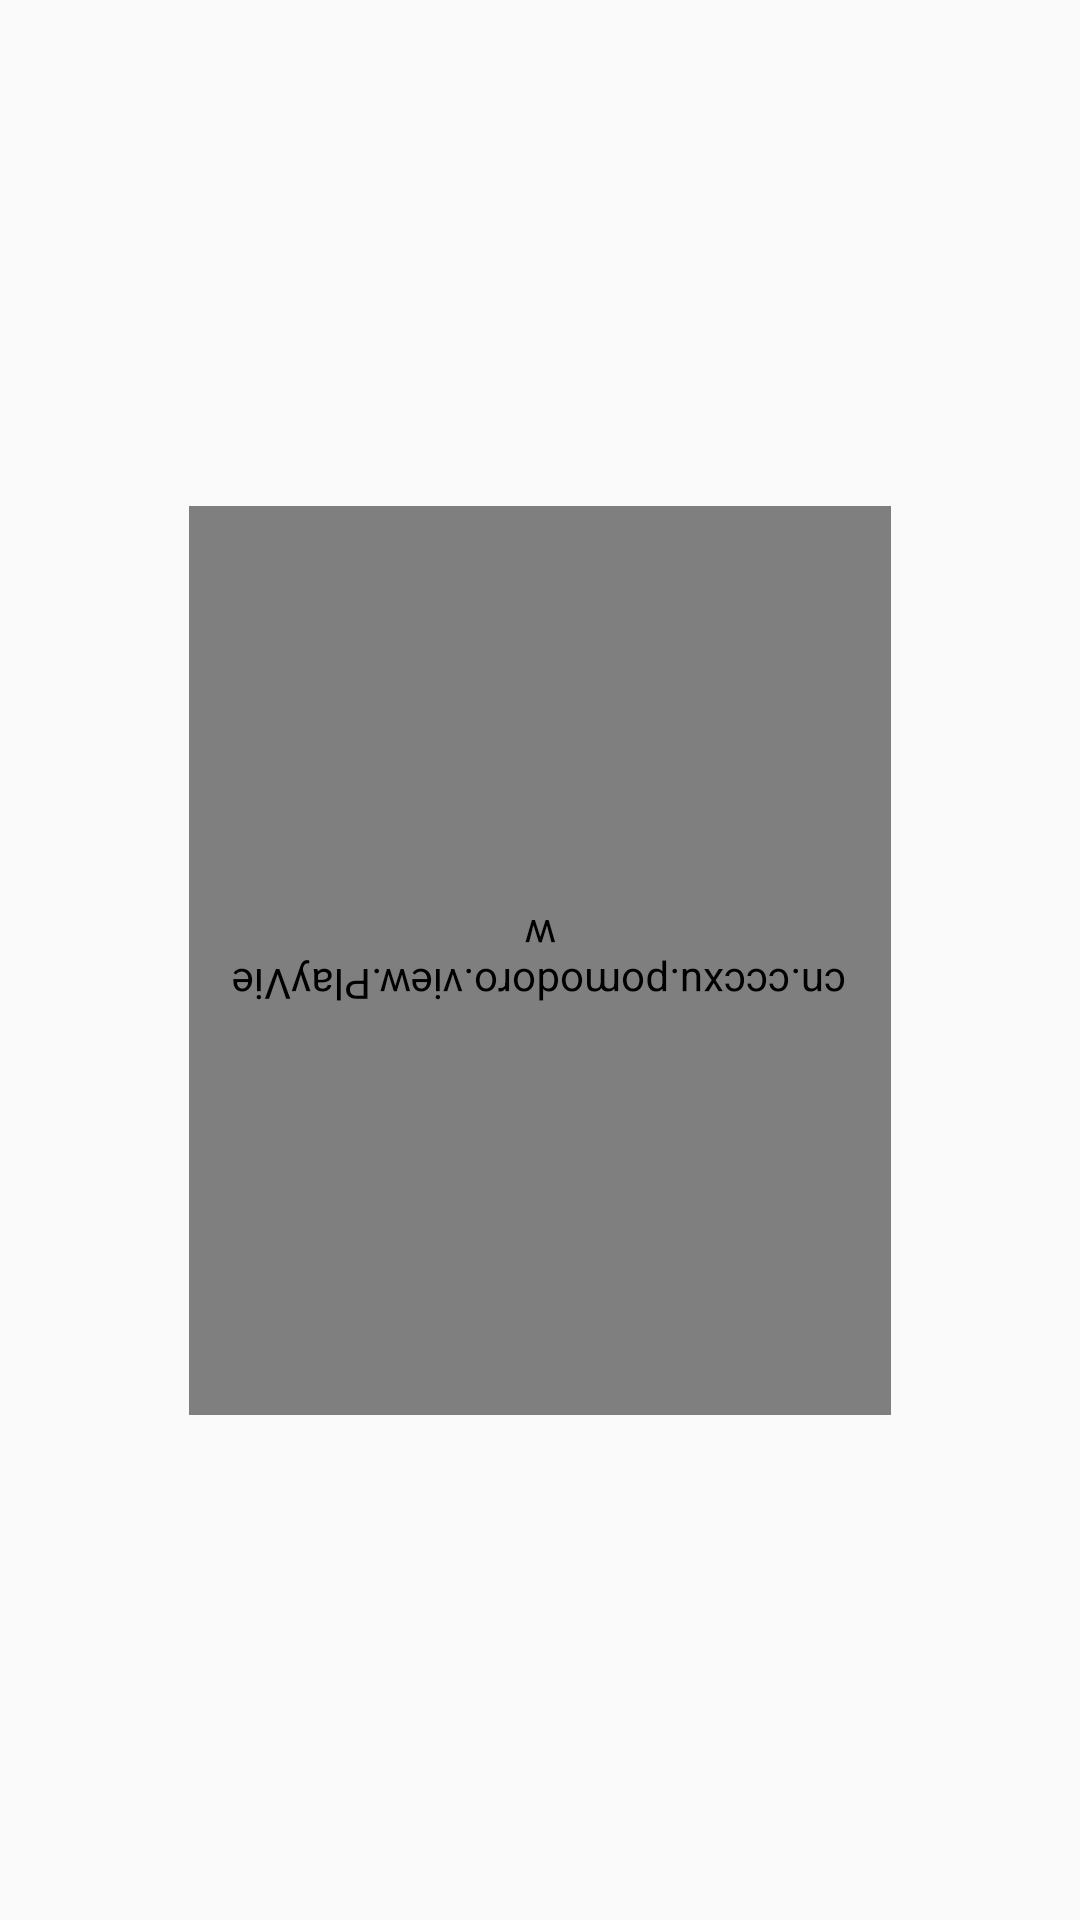

The Android layout XML behind this screen, and the referenced resources:
<!-- AndroidManifest.xml: application theme AppTheme -->
<!-- res/layout/music.xml -->
<?xml version="1.0" encoding="utf-8"?>
<android.support.constraint.ConstraintLayout xmlns:android="http://schemas.android.com/apk/res/android"
    xmlns:app="http://schemas.android.com/apk/res-auto"
    xmlns:tools="http://schemas.android.com/tools"
    android:id="@+id/music_fragment"
    android:layout_width="match_parent"
    android:layout_height="match_parent">

    <cn.example.pomodoro.view.PlayView
        android:id="@+id/play_view"
        android:layout_width="234dp"
        android:layout_height="303dp"
        android:layout_rowWeight="1"
        android:layout_columnWeight="1"
        android:layout_marginStart="8dp"
        android:layout_marginTop="8dp"
        android:layout_marginEnd="8dp"
        android:layout_marginBottom="8dp"
        android:padding="10dp"
        android:rotation="180"
        app:checked="false"
        app:layout_constraintBottom_toBottomOf="parent"
        app:layout_constraintEnd_toEndOf="parent"
        app:layout_constraintStart_toStartOf="parent"
        app:layout_constraintTop_toTopOf="parent"
        app:pauseLineColor="@color/colorRed"
        app:pauseLineDistance="18dp"
        app:pauseLineHeight="45dp"
        app:pauseLineWidth="8dp"
        app:radius="30dp"
        app:solidColor="@color/colorBlueLight"
        app:strokeWidth="6dp"
        app:triangleColor="@color/colorRed"
        app:triangleHeight="40dp" />

    <Button
        android:id="@+id/play"
        android:layout_width="0dp"
        android:layout_height="50dp"
        android:layout_weight="1"
        android:text="paly"
        android:visibility="gone" />

    <Button
        android:id="@+id/pause"
        android:layout_width="0dp"
        android:layout_height="50dp"
        android:layout_weight="1"
        android:text="pause"
        android:visibility="gone" />

</android.support.constraint.ConstraintLayout>
<!-- resources referenced by this layout -->
<resources>
  <color name="colorRed">#d50f09</color>
  <style name="AppTheme" parent="Theme.AppCompat.Light.NoActionBar">
          
          <item name="colorPrimary">@color/colorGrey</item>
          <item name="colorPrimaryDark">@color/colorBlue</item>
          <item name="colorAccent">@color/colorAccent</item>
      </style>
  <color name="colorAccent">#D81B60</color>
</resources>
